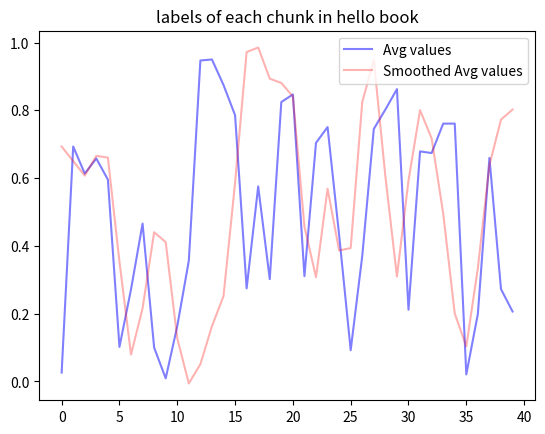

Generate this figure with matplotlib:
import matplotlib.pyplot as plt
from scipy import interpolate
from numpy import linspace
from numpy.random import random
import numpy as np


class Book_chunks_labels:

    @staticmethod
    def create_book_chunks_labels(y_data, book_name):
        """" create a graph containing a function that represent each book slice and her label\n
        :parameter\n
        y_data: is an array of 1d that contain the prediction of each chunk,
        book_name: is the book_name"""
        plt.plot(y_data)
        plt.title('labels of each chunk in %s book' % book_name)
        plt.ylabel("label")
        plt.xlabel("Chunks")
        plt.show(block=False)

    @staticmethod
    def create_book_over_iterations_chunks_labels(y_data, book_name, interval_percent=0.7):
        """" create a graph of containing two functions:\n
        First one: the y_data which containing the avg result of book labels over iterations,
        Second one: a smother graph(in default the the interval_percent is 0.7)\n
        :parameter\n
        y_data: is an array of 1d that contain the mean prediction of each chunk,
        book_name: is the book_name"""
        interval = int(len(y_data) * interval_percent)

        plt.plot(y_data, label='Avg values', color='blue', alpha=0.5)
        plt.title('labels of each chunk in %s book' % book_name)

        a_BSpline = interpolate.make_interp_spline([i for i in range(len(y_data))], y_data)
        x_new = linspace(1, interval, len(y_data))
        y_smooth = a_BSpline(x_new)
        plt.plot(y_smooth, label='Smoothed Avg values', color='red', alpha=0.3)

        plt.legend()
        plt.show()

    @staticmethod
    def round_to_three_values(array, min_val, mid_val, max_val):
        first_mid_val = (min_val + mid_val) / 2.0
        second_mid_val = (max_val + mid_val) / 2.0

        res_array = np.zeros((len(array)))
        for i in range(len(array)):
            if array[i] < first_mid_val:
                res_array[i] = min_val
            elif array[i] < second_mid_val:
                res_array[i] = mid_val
            else:
                res_array[i] = max_val

        return res_array




if __name__ == "__main__":
    # values = [0.749, 0.9, 0.3, 0.4, 0.1, 0.749, 0.9, 0.3, 0.4, 0.1, 0.3, 0.4, 0.1]
    values = [random() for i in range(40)]
    # print(values)
    Book_chunks_labels.round_to_three_values(values, 0, 0.5, 1)
    # print(values)
    # Book_chunks_labels.create_book_chunks_labels(values, "It's me")
    Book_chunks_labels.create_book_over_iterations_chunks_labels(values, "hello")
